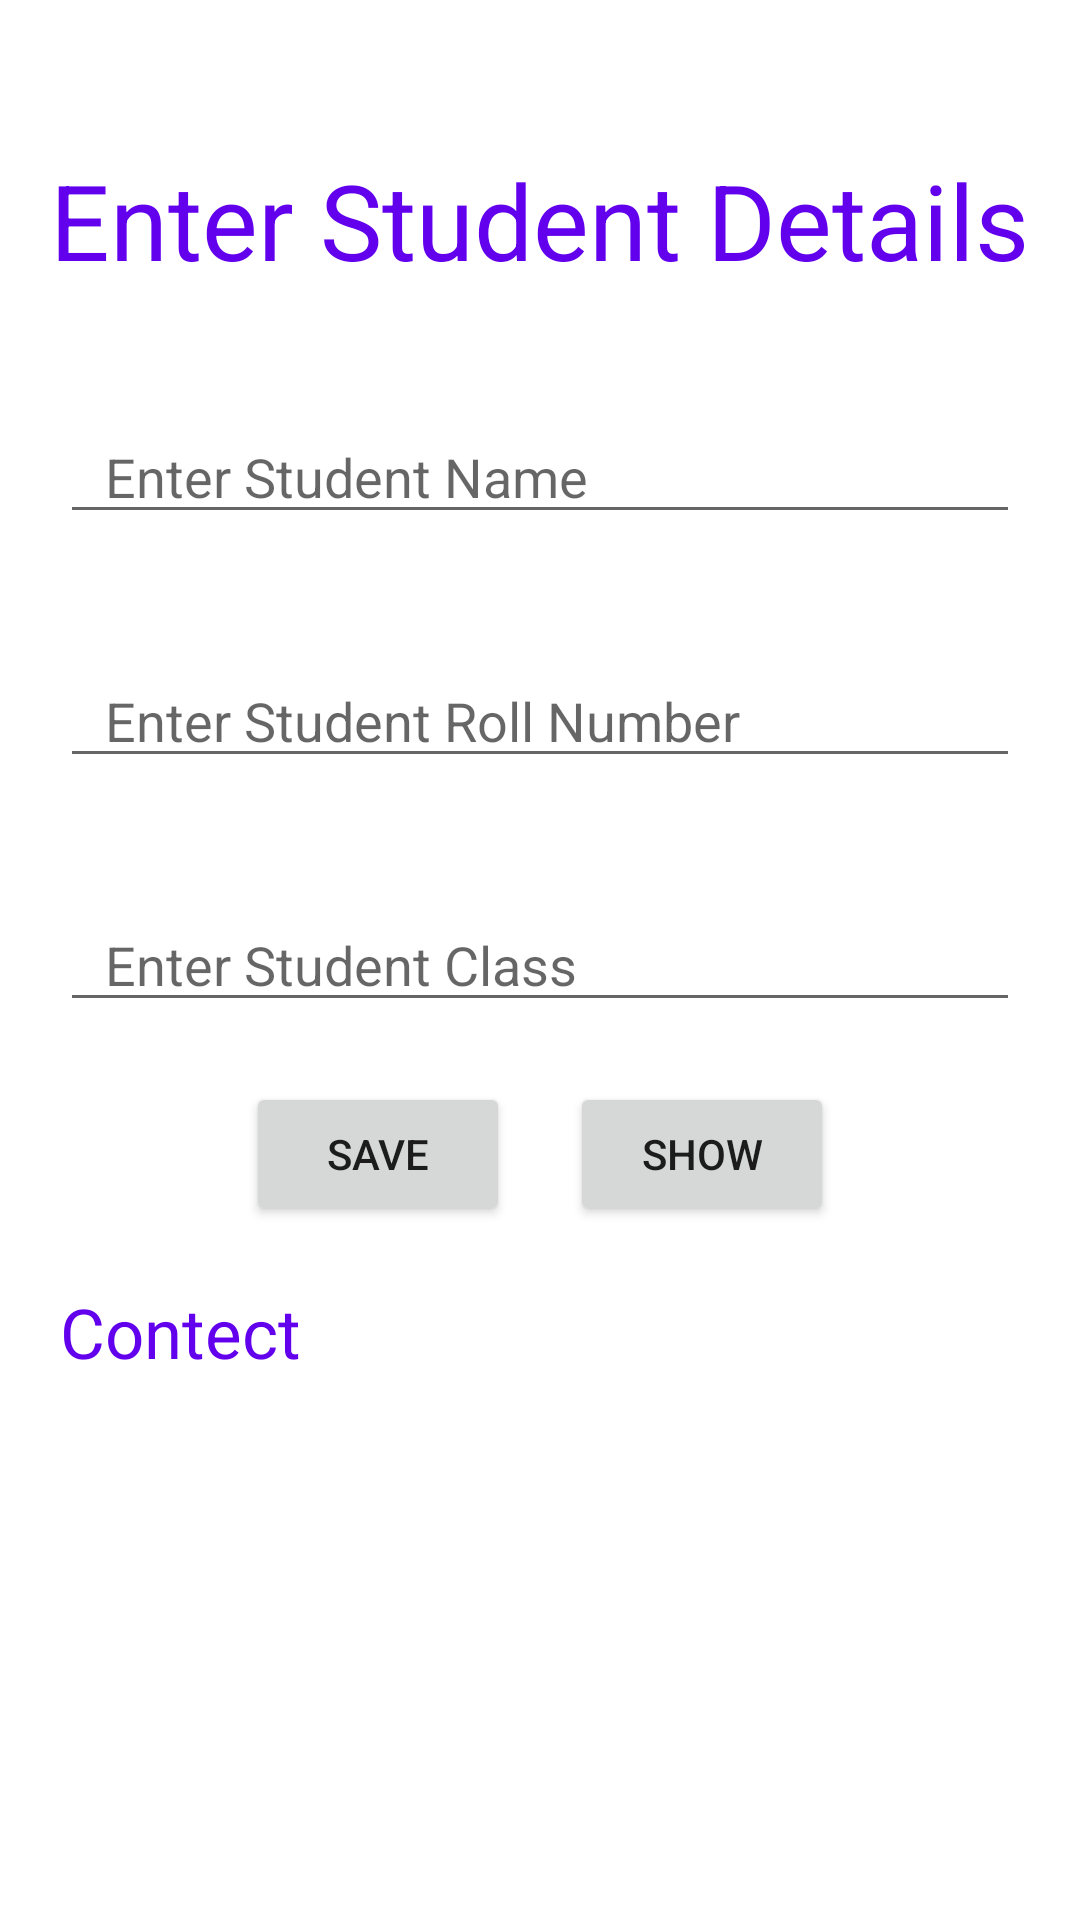

The Android layout XML behind this screen, and the referenced resources:
<!-- AndroidManifest.xml: application theme Theme.MySQLiteAppJava -->
<!-- res/layout/activity_main.xml -->
<?xml version="1.0" encoding="utf-8"?>
<LinearLayout xmlns:android="http://schemas.android.com/apk/res/android"
    xmlns:app="http://schemas.android.com/apk/res-auto"
    xmlns:tools="http://schemas.android.com/tools"
    android:layout_width="match_parent"
    android:layout_height="match_parent"
    android:orientation="vertical"
    tools:context=".MainActivity">

    <TextView
        android:layout_width="wrap_content"
        android:layout_height="wrap_content"
        android:text="Enter Student Details"
        android:textColor="@color/purple_500"
        android:textSize="35dp"
        android:layout_marginTop="50dp"
        android:layout_gravity="center"
        />

    <EditText
        android:layout_width="match_parent"
        android:layout_height="wrap_content"
        android:id="@+id/Stuname"
        android:hint="Enter Student Name"
        android:paddingLeft="15dp"
        android:layout_marginTop="40dp"
        android:layout_marginStart="20dp"
        android:layout_marginEnd="20dp"
        android:inputType="text"
        />
    <EditText
        android:layout_width="match_parent"
        android:layout_height="wrap_content"
        android:id="@+id/Sturoll"
        android:hint="Enter Student Roll Number"
        android:paddingLeft="15dp"
        android:layout_marginTop="40dp"
        android:layout_marginStart="20dp"
        android:layout_marginEnd="20dp"
        android:inputType="number"
        />
    <EditText
        android:layout_width="match_parent"
        android:layout_height="wrap_content"
        android:id="@+id/Stuclass"
        android:hint="Enter Student Class"
        android:paddingLeft="15dp"
        android:layout_marginTop="40dp"
        android:layout_marginStart="20dp"
        android:layout_marginEnd="20dp"
        android:inputType="text"
        />

    <LinearLayout
        android:layout_width="wrap_content"
        android:layout_height="wrap_content"
        android:orientation="horizontal"
        android:layout_gravity="center"
        android:layout_marginTop="20dp"
        >

        <Button
            android:layout_width="wrap_content"
            android:layout_height="wrap_content"
            android:id="@+id/btnsave"
            android:text="save"
            android:layout_marginEnd="20dp"
            />


        <Button
            android:layout_width="wrap_content"
            android:layout_height="wrap_content"
            android:id="@+id/btnshow"
            android:text="show"
            />

    </LinearLayout>

    <ScrollView
        android:layout_width="match_parent"
        android:layout_height="wrap_content"
        android:layout_marginTop="20dp"
        >
        <TextView
            android:layout_width="wrap_content"
            android:layout_height="wrap_content"
            android:id="@+id/dsplayTV"
            android:text="Contect"
            android:textColor="@color/purple_500"
            android:textSize="23dp"
            android:layout_marginStart="20dp"
            android:visibility="visible"
            />
    </ScrollView>

</LinearLayout>
<!-- resources referenced by this layout -->
<resources>
  <style name="Theme.MySQLiteAppJava" parent="Theme.MaterialComponents.DayNight.DarkActionBar">
          
          <item name="colorPrimary">@color/purple_500</item>
          <item name="colorPrimaryVariant">@color/purple_700</item>
          <item name="colorOnPrimary">@color/white</item>
          
          <item name="colorSecondary">@color/teal_200</item>
          <item name="colorSecondaryVariant">@color/teal_700</item>
          <item name="colorOnSecondary">@color/black</item>
          
          <item name="android:statusBarColor" tools:targetApi="l">?attr/colorPrimaryVariant</item>
          
      </style>
  <!-- not gathered from this repository: default colours our renderer supplied (Android Studio template values) -->
  <color name="purple_500">#FF6200EE</color>
  <color name="purple_700">#FF3700B3</color>
  <color name="teal_200">#FF03DAC5</color>
  <color name="teal_700">#FF018786</color>
  <color name="black">#FF000000</color>
  <color name="white">#FFFFFFFF</color>
</resources>
